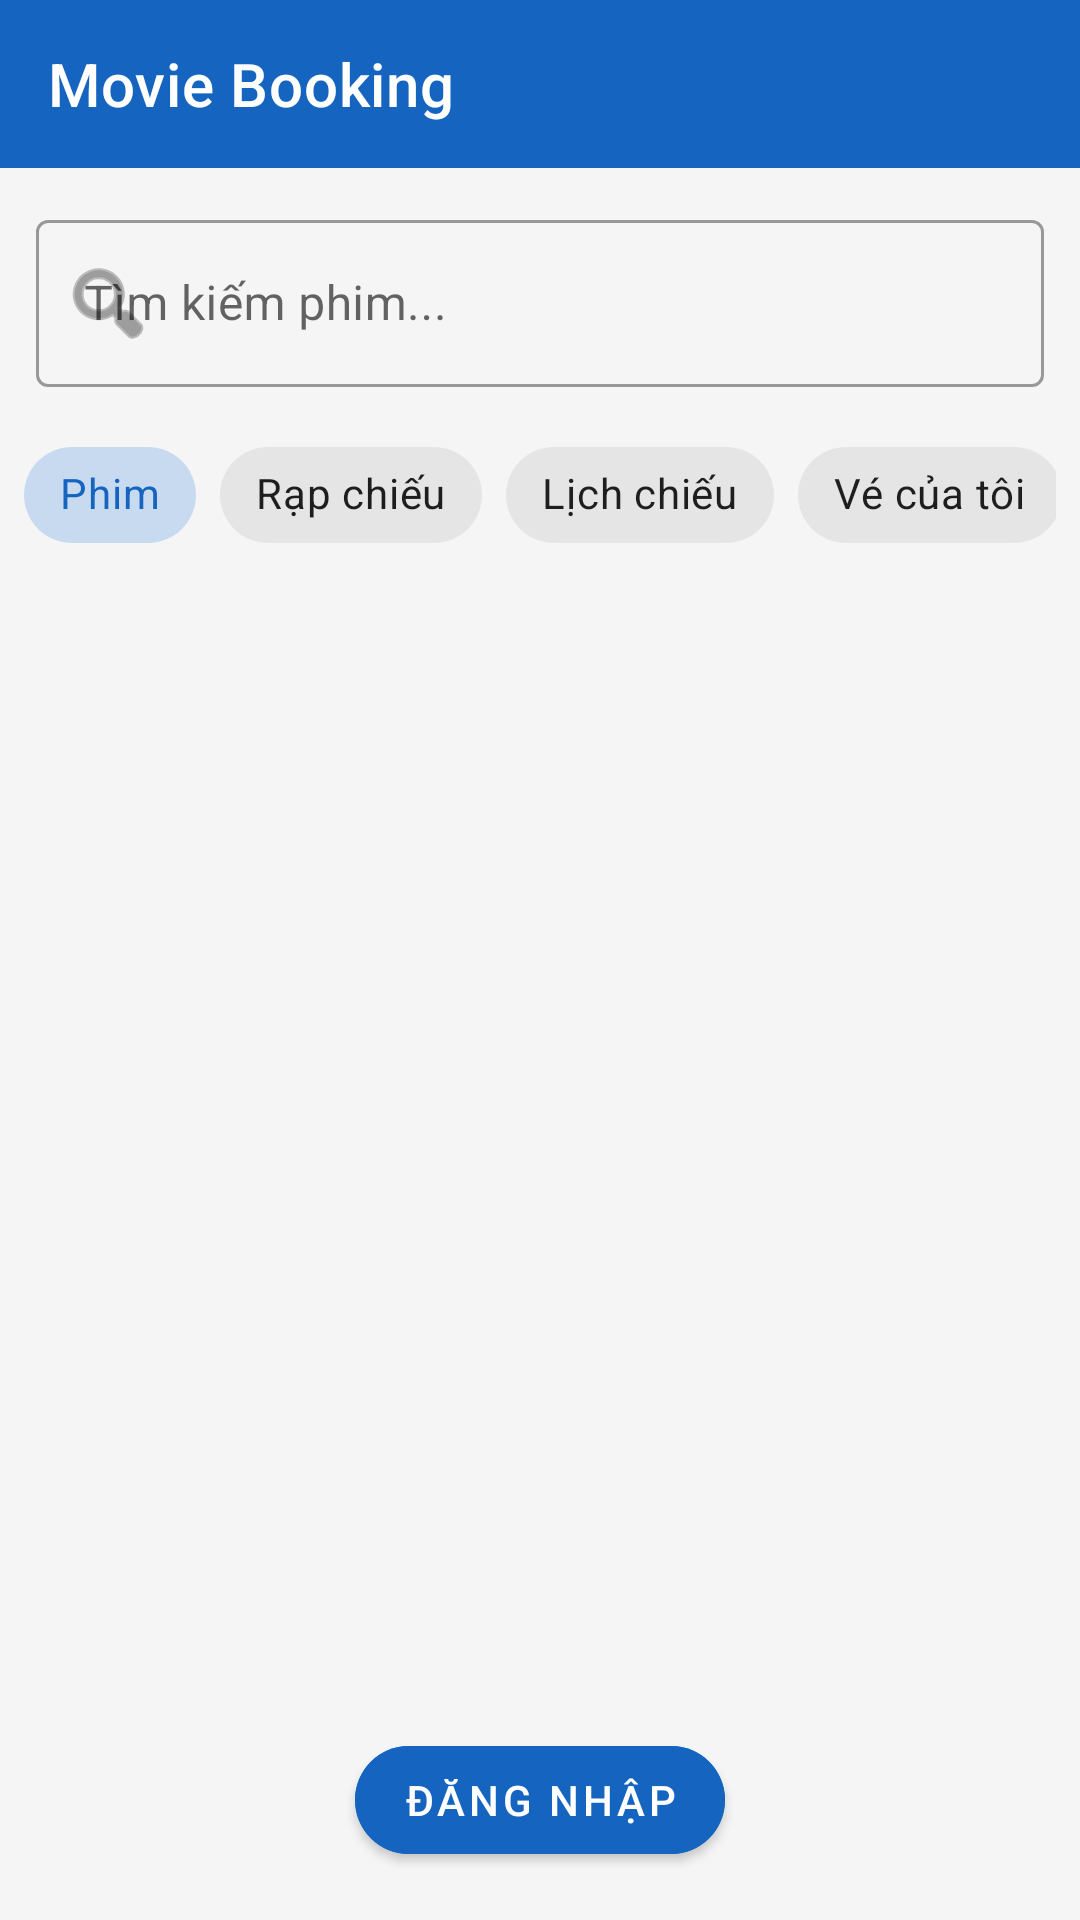

Here is an Android app screen rendered from its layout file. Give the layout XML and the strings, colors and styles it references.
<!-- AndroidManifest.xml: application theme Theme.MiniProjectNo2 -->
<!-- res/layout/activity_main.xml -->
<?xml version="1.0" encoding="utf-8"?>
<LinearLayout xmlns:android="http://schemas.android.com/apk/res/android"
    xmlns:app="http://schemas.android.com/apk/res-auto"
    android:layout_width="match_parent"
    android:layout_height="match_parent"
    android:orientation="vertical"
    android:background="@color/backgroundColor">

    <com.google.android.material.appbar.AppBarLayout
        android:layout_width="match_parent"
        android:layout_height="wrap_content">

        <com.google.android.material.appbar.MaterialToolbar
            android:id="@+id/toolbar"
            android:layout_width="match_parent"
            android:layout_height="?attr/actionBarSize"
            android:background="@color/primaryColor"
            app:title="Movie Booking"
            app:titleTextColor="@color/white" />
    </com.google.android.material.appbar.AppBarLayout>

    <com.google.android.material.textfield.TextInputLayout
        android:id="@+id/tilSearch"
        style="@style/Widget.MaterialComponents.TextInputLayout.OutlinedBox"
        android:layout_width="match_parent"
        android:layout_height="wrap_content"
        android:layout_margin="12dp"
        android:hint="Tìm kiếm phim..."
        app:startIconDrawable="@android:drawable/ic_menu_search">

        <com.google.android.material.textfield.TextInputEditText
            android:id="@+id/edtSearch"
            android:layout_width="match_parent"
            android:layout_height="wrap_content"
            android:inputType="text" />
    </com.google.android.material.textfield.TextInputLayout>

    <HorizontalScrollView
        android:layout_width="match_parent"
        android:layout_height="wrap_content"
        android:scrollbars="none"
        android:paddingHorizontal="8dp">

        <com.google.android.material.chip.ChipGroup
            android:id="@+id/chipGroup"
            android:layout_width="wrap_content"
            android:layout_height="wrap_content"
            app:singleSelection="true"
            app:selectionRequired="true">

            <com.google.android.material.chip.Chip
                android:id="@+id/chipMovies"
                style="@style/Widget.MaterialComponents.Chip.Choice"
                android:layout_width="wrap_content"
                android:layout_height="wrap_content"
                android:text="Phim"
                android:checked="true" />

            <com.google.android.material.chip.Chip
                android:id="@+id/chipTheaters"
                style="@style/Widget.MaterialComponents.Chip.Choice"
                android:layout_width="wrap_content"
                android:layout_height="wrap_content"
                android:text="Rạp chiếu" />

            <com.google.android.material.chip.Chip
                android:id="@+id/chipShowtimes"
                style="@style/Widget.MaterialComponents.Chip.Choice"
                android:layout_width="wrap_content"
                android:layout_height="wrap_content"
                android:text="Lịch chiếu" />

            <com.google.android.material.chip.Chip
                android:id="@+id/chipMyTickets"
                style="@style/Widget.MaterialComponents.Chip.Choice"
                android:layout_width="wrap_content"
                android:layout_height="wrap_content"
                android:text="Vé của tôi" />

        </com.google.android.material.chip.ChipGroup>
    </HorizontalScrollView>

    <RelativeLayout
        android:layout_width="match_parent"
        android:layout_height="0dp"
        android:layout_weight="1">

        <androidx.recyclerview.widget.RecyclerView
            android:id="@+id/rvContent"
            android:layout_width="match_parent"
            android:layout_height="match_parent"
            android:clipToPadding="false"
            android:paddingBottom="80dp" />

        <com.google.android.material.button.MaterialButton
            android:id="@+id/btnLoginMain"
            android:layout_width="wrap_content"
            android:layout_height="wrap_content"
            android:layout_alignParentBottom="true"
            android:layout_centerHorizontal="true"
            android:layout_marginBottom="16dp"
            android:text="Đăng nhập"
            app:cornerRadius="24dp"
            app:elevation="4dp"
            android:backgroundTint="@color/primaryColor" />
    </RelativeLayout>

</LinearLayout>
<!-- resources referenced by this layout -->
<resources>
  <color name="backgroundColor">#F5F5F5</color>
  <color name="primaryColor">#1565C0</color>
  <color name="white">#FFFFFFFF</color>
  <style name="Theme.MiniProjectNo2" parent="Base.Theme.MiniProjectNo2" />
  <style name="Base.Theme.MiniProjectNo2" parent="Theme.MaterialComponents.Light.NoActionBar">
          
          <item name="colorPrimary">@color/primaryColor</item>
          <item name="colorPrimaryVariant">@color/primaryDarkColor</item>
          <item name="colorOnPrimary">@color/white</item>
          
          <item name="colorSecondary">@color/secondaryColor</item>
          <item name="colorSecondaryVariant">@color/secondaryColor</item>
          <item name="colorOnSecondary">@color/black</item>
          
          <item name="android:statusBarColor">?attr/colorPrimaryVariant</item>
          
          
          <item name="materialButtonStyle">@style/Widget.MaterialComponents.Button</item>
          <item name="chipStyle">@style/Widget.MaterialComponents.Chip.Choice</item>
      </style>
  <color name="primaryDarkColor">#003c8f</color>
  <color name="secondaryColor">#FFC107</color>
  <color name="black">#FF000000</color>
</resources>
